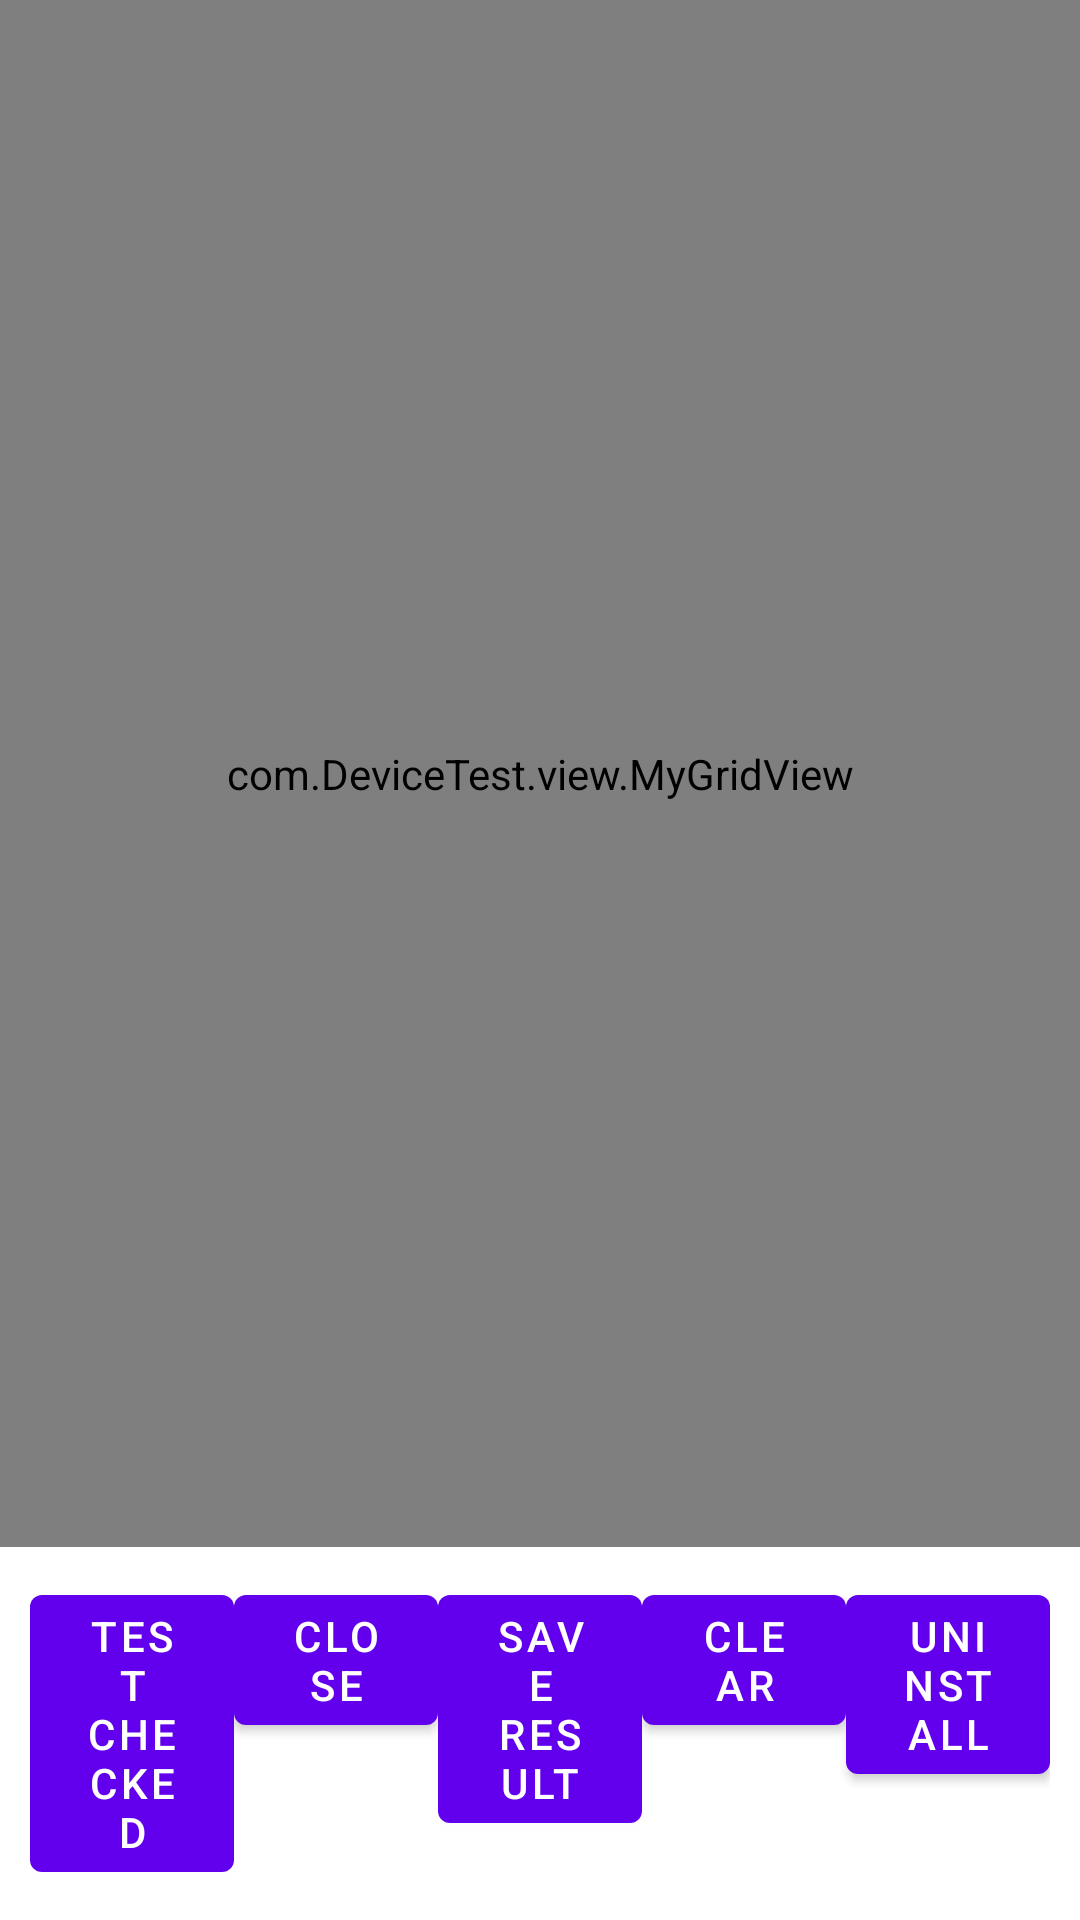

The Android layout XML behind this screen, and the referenced resources:
<!-- AndroidManifest.xml: fallback theme Theme.MaterialComponents.DayNight.NoActionBar -->
<!-- res/layout/main.xml -->
<?xml version="1.0" encoding="utf-8"?>
<RelativeLayout android:id="@+id/layout1"
	android:layout_width="fill_parent" android:layout_height="fill_parent"
	xmlns:android="http://schemas.android.com/apk/res/android">


	<LinearLayout android:id="@+id/btnLayout"
	    android:layout_margin="10dip"
		android:layout_width="fill_parent" android:layout_height="wrap_content"
		android:orientation="horizontal" android:layout_alignParentBottom="true">
		<Spinner android:id="@+id/GroupTestSpinner"
		    android:visibility="gone"
			android:layout_width="0dip" android:layout_height="wrap_content"
			android:layout_weight="2" />

		<Button android:id="@+id/btn_testall" android:layout_width="0dip"
			android:layout_height="wrap_content" android:layout_weight="1"
			android:text="@string/testall" />
		<Button android:id="@+id/btn_cancel" android:layout_width="0dip"
			android:layout_height="wrap_content" android:layout_weight="1"
			android:text="@string/Cancel" />
		<Button android:id="@+id/btn_save" android:layout_width="0dip"
			android:layout_height="wrap_content" android:layout_weight="1"
			android:text="@string/Save" />
		<Button android:id="@+id/btn_clear" android:layout_width="0dip"
			android:layout_height="wrap_content" android:layout_weight="1"
			android:text="@string/Clear" />
			
		<Button android:id="@+id/btn_uninstall" android:layout_width="0dip"
			android:layout_height="wrap_content" android:layout_weight="1"
			android:text="@string/Uninstall" />

	</LinearLayout>

	<LinearLayout android:layout_alignParentTop="true"
		android:layout_above="@id/btnLayout" android:layout_width="fill_parent"
		android:layout_height="fill_parent">
		<com.DeviceTest.view.MyGridView
			android:id="@+id/myGridView" android:layout_width="fill_parent"
			android:layout_height="fill_parent" />
	</LinearLayout>
</RelativeLayout>
<!-- resources referenced by this layout -->
<resources>
  <string name="Cancel">Close</string>
  <string name="Clear">Clear</string>
  <string name="Save">Save Result</string>
  <string name="Uninstall">Uninstall</string>
  <string name="testall">Test Checked</string>
</resources>
